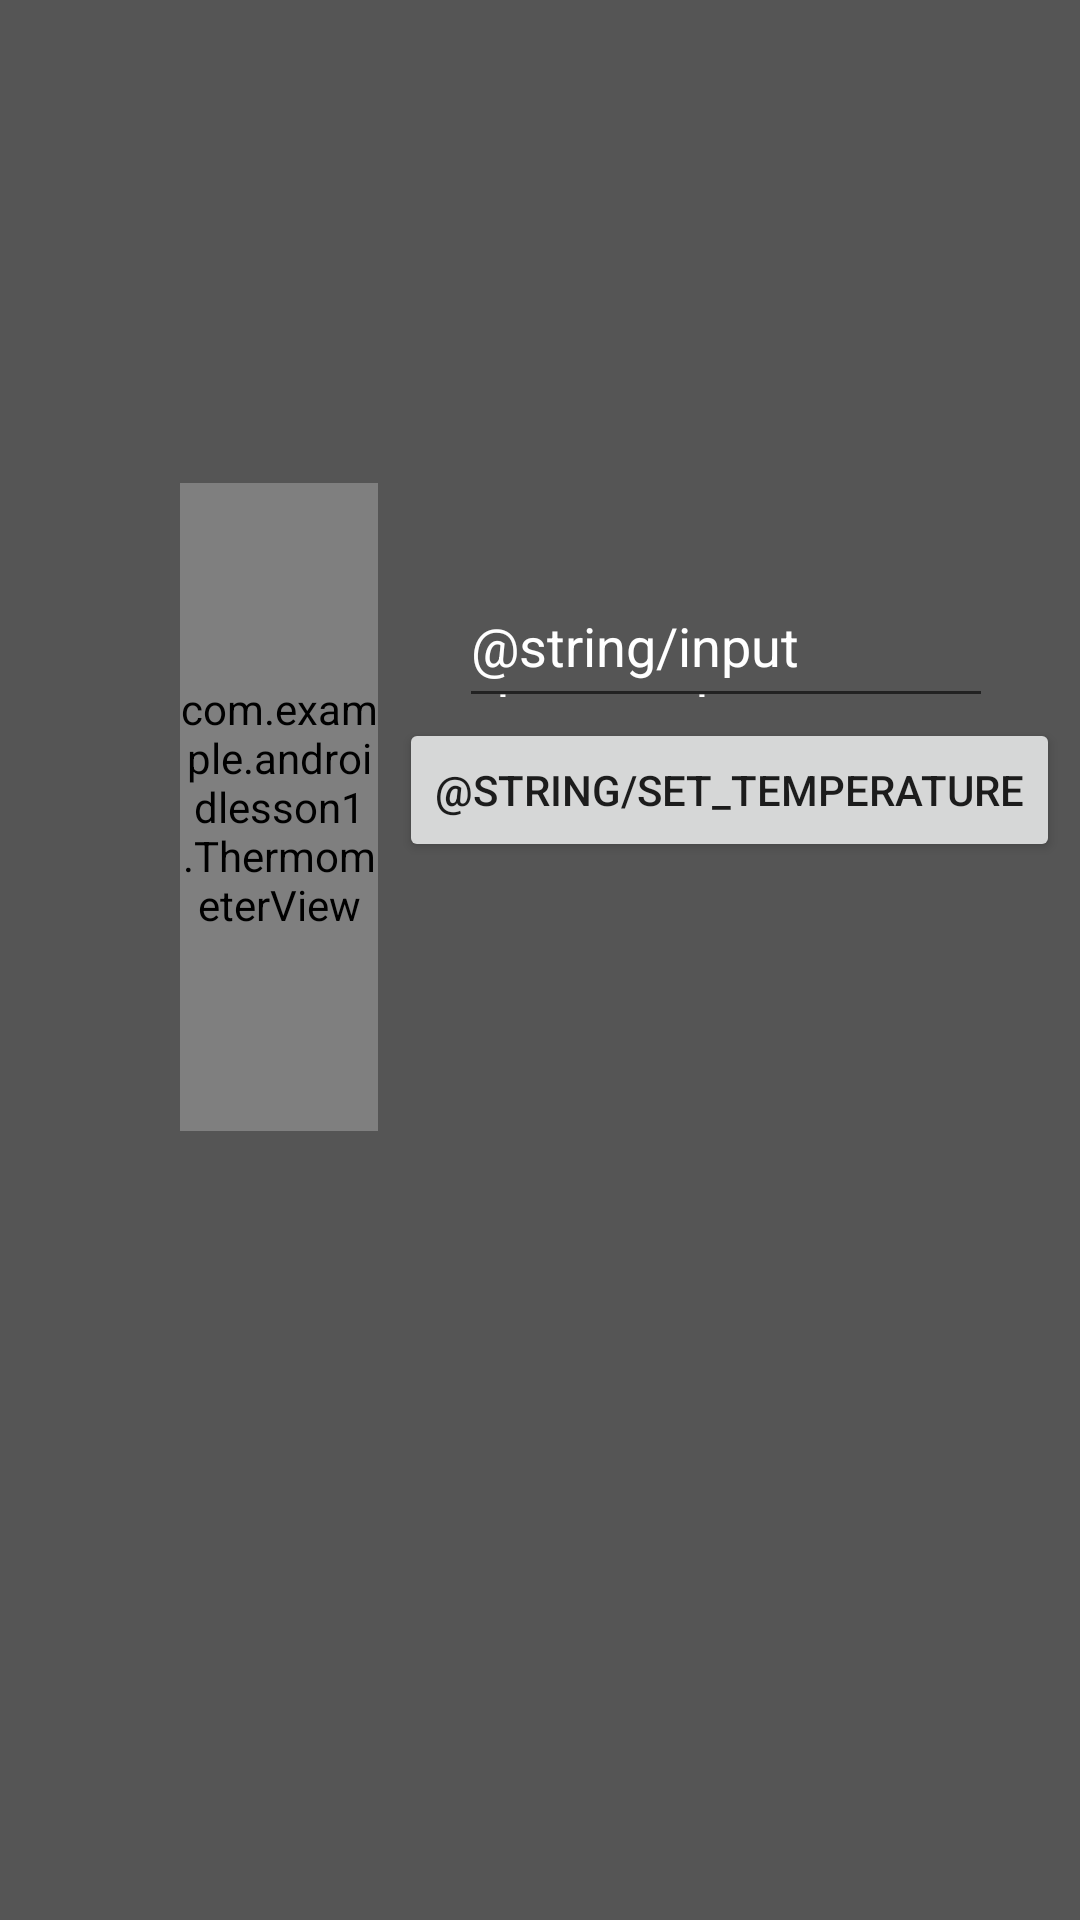

Android layout source for this screen:
<!-- AndroidManifest.xml: application theme AppLightTheme -->
<!-- res/layout/activity_thermometer.xml -->
<?xml version="1.0" encoding="utf-8"?>
<androidx.constraintlayout.widget.ConstraintLayout xmlns:android="http://schemas.android.com/apk/res/android"
    xmlns:app="http://schemas.android.com/apk/res-auto"
    xmlns:tools="http://schemas.android.com/tools"
    android:layout_width="match_parent"
    android:layout_height="match_parent"
    android:background="#555555"
    tools:context=".ThermometerActivity">

    <com.example.androidlesson1.ThermometerView
        android:id="@+id/thermometerView"
        android:layout_width="66dp"
        android:layout_height="216dp"
        android:layout_gravity="center_horizontal"
        android:layout_marginStart="60dp"
        app:layout_constraintBottom_toBottomOf="parent"
        app:layout_constraintStart_toStartOf="parent"
        app:layout_constraintTop_toTopOf="parent"
        app:layout_constraintVertical_bias="0.38" />

    <com.google.android.material.textfield.TextInputEditText
        android:id="@+id/input_temperature"
        android:layout_width="178dp"
        android:layout_height="40dp"
        android:hint="@string/input_temperature"
        android:textColor="@color/light_text_color"
        android:textColorHighlight="@color/light_text_color"
        android:textColorHint="#FFFFFF"
        app:layout_constraintBottom_toBottomOf="parent"
        app:layout_constraintEnd_toEndOf="parent"
        app:layout_constraintHorizontal_bias="0.485"
        app:layout_constraintStart_toEndOf="@+id/thermometerView"
        app:layout_constraintTop_toTopOf="parent"
        app:layout_constraintVertical_bias="0.332" />

    <Button
        android:id="@+id/set_temperature"
        android:layout_width="wrap_content"
        android:layout_height="wrap_content"
        android:text="@string/set_temperature"
        app:layout_constraintBottom_toBottomOf="parent"
        app:layout_constraintEnd_toEndOf="parent"
        app:layout_constraintStart_toEndOf="@+id/thermometerView"
        app:layout_constraintTop_toBottomOf="@+id/input_temperature"
        app:layout_constraintVertical_bias="0.0" />

</androidx.constraintlayout.widget.ConstraintLayout>
<!-- resources referenced by this layout -->
<resources>
  <color name="light_text_color">#e3dcd9</color>
  <style name="AppLightTheme" parent="Theme.MaterialComponents.Light">
      </style>
</resources>
